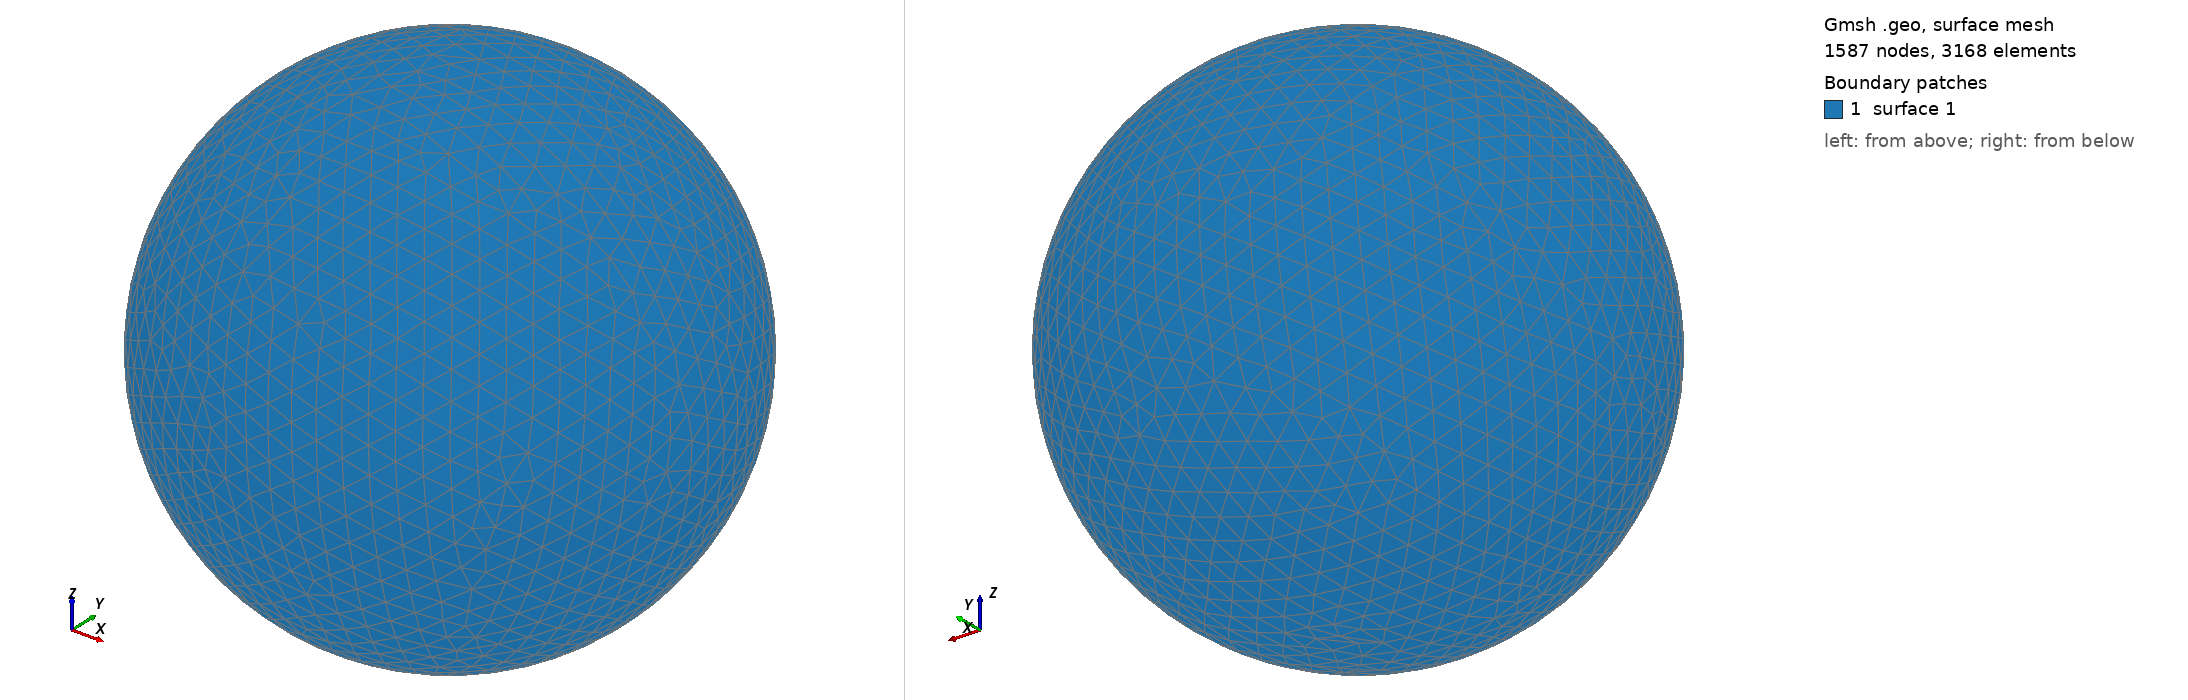

Gmsh geometry script, surface-meshed: 1587 nodes, 3168 surface elements. Boundary patches (legend numbers): 1 surface 1. Left view from above one corner, right view from below the opposite corner. The script declares no physical surfaces, so the legend lists its geometric surfaces. The drawing asked Gmsh for element sizes between 1% and 20% of the model's largest extent; the script's own settings can give other sizes.

=== shot2073.geo (drawn) ===
SetFactory("OpenCASCADE");
Point(1) = {0,0,0,0};
Sphere(1) = {0,0,0,0.16480000};
MeshSize{ PointsOf{ Surface{:}; } } = 0.016480000;
Mesh.ElementOrder=1;
Mesh.Format=39;
